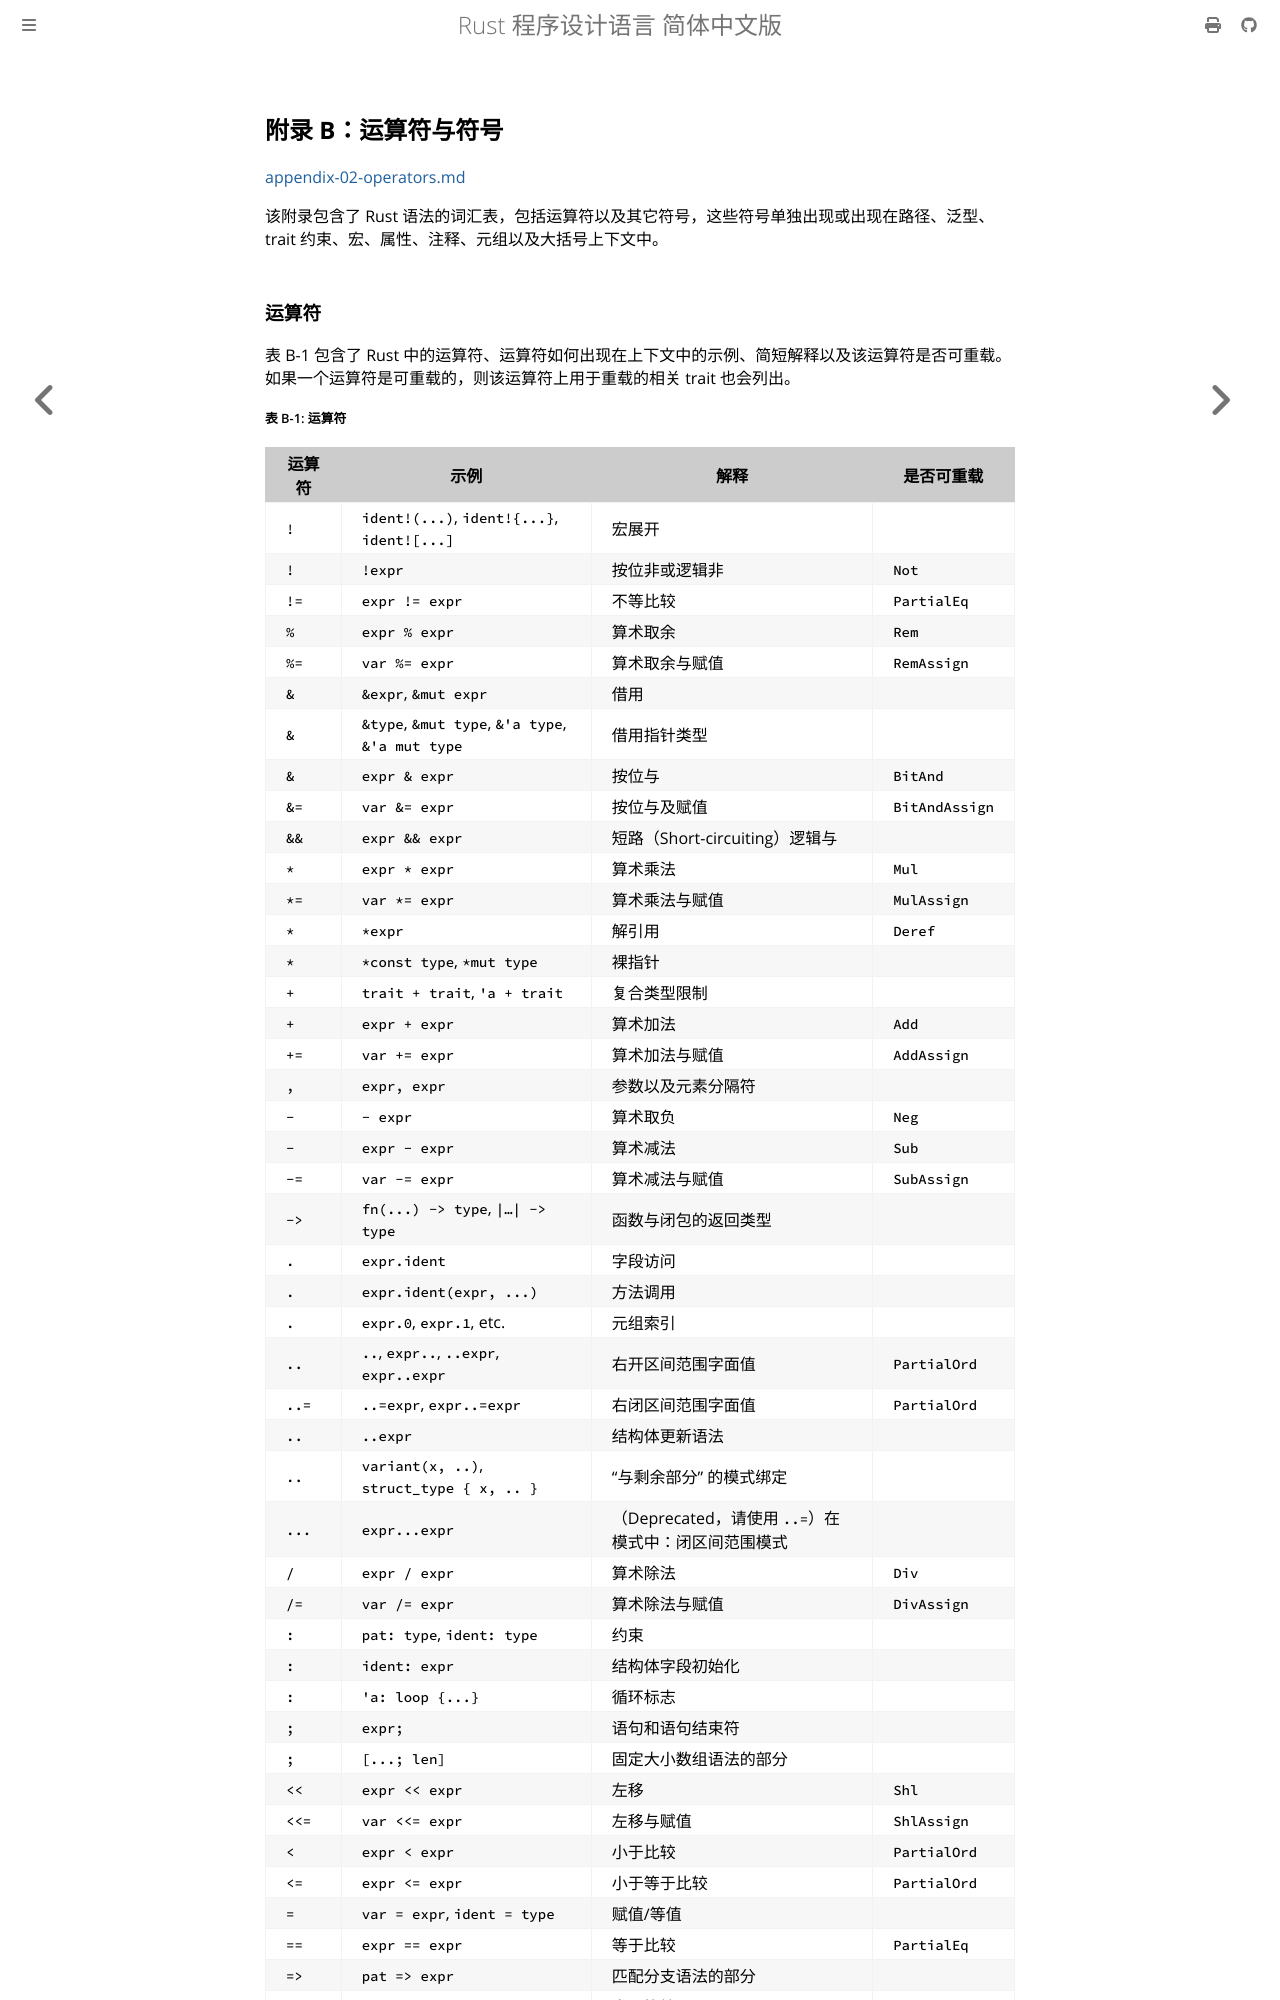

repository: KaiserY/trpl-zh-cn · page: appendix-02-operators.html · generator: mdbook

## 附录 B：运算符与符号

[appendix-02-operators.md](https://github.com/rust-lang/book/blob/1500248d8f230566e4ec9f27fcbb8fe9e2898ab1/src/appendix-02-operators.md)

该附录包含了 Rust 语法的词汇表，包括运算符以及其它符号，这些符号单独出现或出现在路径、泛型、trait 约束、宏、属性、注释、元组以及大括号上下文中。
